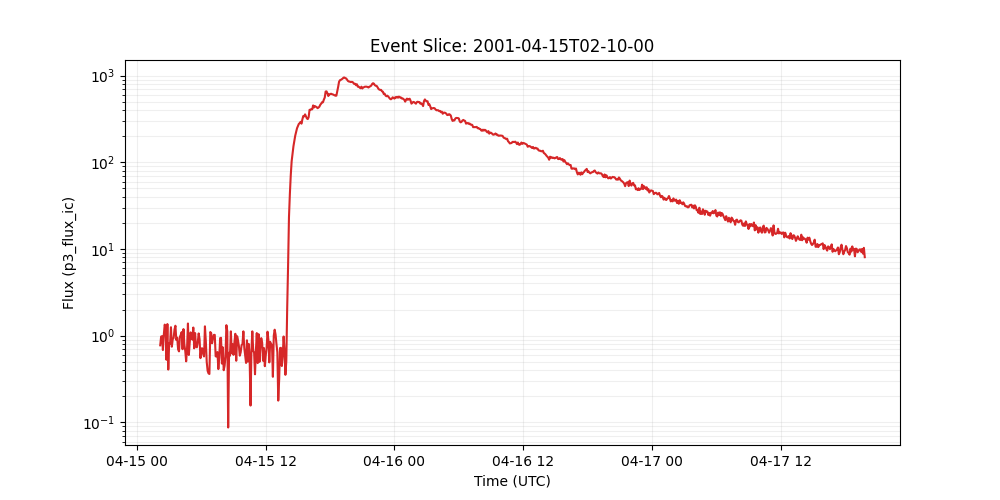

Data behind this chart, as committed beside it:
time_tag, p3_flux_ic
2001-04-15 02:10:00, 0.773
2001-04-15 02:15:00, 0.975
2001-04-15 02:20:00, 0.986
2001-04-15 02:25:00, 0.682
2001-04-15 02:30:00, 1.02
2001-04-15 02:35:00, 1.34
2001-04-15 02:40:00, 1.25
2001-04-15 02:45:00, 0.526
2001-04-15 02:50:00, 1.36
2001-04-15 02:55:00, 0.406
2001-04-15 03:00:00, 0.818
2001-04-15 03:05:00, 0.805
2001-04-15 03:10:00, 1.25
2001-04-15 03:15:00, 0.745
2001-04-15 03:20:00, 0.912
2001-04-15 03:25:00, 0.94
2001-04-15 03:30:00, 1.18
2001-04-15 03:35:00, 1.3
2001-04-15 03:40:00, 0.889
2001-04-15 03:45:00, 0.948
2001-04-15 03:50:00, 0.693
2001-04-15 03:55:00, 0.658
2001-04-15 04:00:00, 0.968
2001-04-15 04:05:00, 1.02
2001-04-15 04:10:00, 1.1
2001-04-15 04:15:00, 0.697
2001-04-15 04:20:00, 1.19
2001-04-15 04:25:00, 0.789
2001-04-15 04:30:00, 0.665
2001-04-15 04:35:00, 0.505
2001-04-15 04:40:00, 0.71
2001-04-15 04:45:00, 1.38
2001-04-15 04:50:00, 0.598
2001-04-15 04:55:00, 0.834
2001-04-15 05:00:00, 1.09
2001-04-15 05:05:00, 0.966
2001-04-15 05:10:00, 0.899
2001-04-15 05:15:00, 1.24
2001-04-15 05:20:00, 0.714
2001-04-15 05:25:00, 1.07
2001-04-15 05:30:00, 0.753
2001-04-15 05:35:00, 0.733
2001-04-15 05:40:00, 0.841
2001-04-15 05:45:00, 1.06
2001-04-15 05:50:00, 0.912
2001-04-15 05:55:00, 0.55
2001-04-15 06:00:00, 0.711
2001-04-15 06:05:00, 0.714
2001-04-15 06:10:00, 0.614
2001-04-15 06:15:00, 0.575
2001-04-15 06:20:00, 1.28
2001-04-15 06:25:00, 0.861
2001-04-15 06:30:00, 0.498
2001-04-15 06:35:00, 0.393
2001-04-15 06:40:00, 0.367
2001-04-15 06:45:00, 0.361
2001-04-15 06:50:00, 1.1
2001-04-15 06:55:00, 1.07
2001-04-15 07:00:00, 0.817
2001-04-15 07:05:00, 0.929
... 729 more rows
